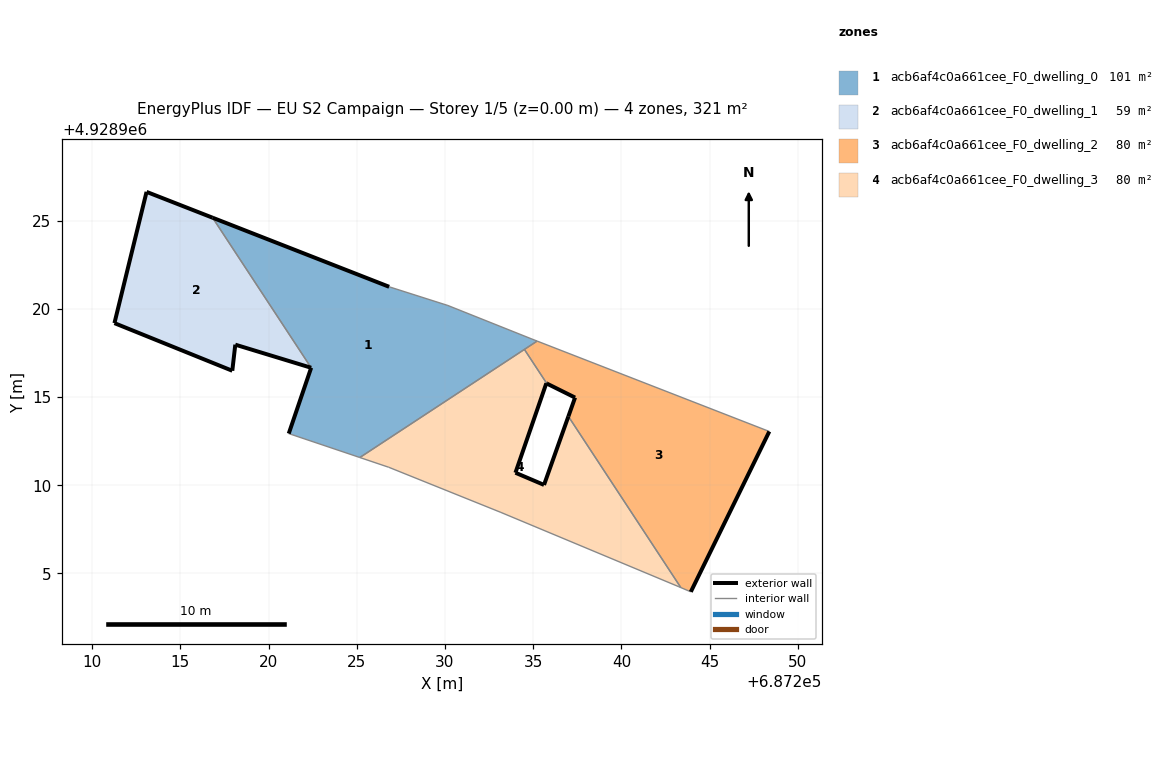
=== STOREY PLAN SPEC (per zone: floor XY polygon, exterior-wall plan segments, windows/doors) ===
zone 1: acb6af4c0a661cee_F0_dwelling_0  (101.4 m²)
  floor: (687235.22, 4928918.17) (687234.92, 4928918.29) (687230.16, 4928920.19) (687226.83, 4928921.25) (687216.83, 4928925.16) (687222.41, 4928916.66) (687221.14, 4928912.93) (687225.17, 4928911.57)
  exterior wall: (687221.14, 4928912.93) – (687222.41, 4928916.66)  [3.9 m]
  exterior wall: (687216.83, 4928925.16) – (687226.83, 4928921.25)  [10.7 m]
  interior walls: 7
zone 2: acb6af4c0a661cee_F0_dwelling_1  (58.9 m²)
  floor: (687222.41, 4928916.66) (687216.83, 4928925.16) (687213.08, 4928926.63) (687211.26, 4928919.19) (687217.94, 4928916.49) (687218.11, 4928917.97)
  exterior wall: (687211.26, 4928919.19) – (687213.08, 4928926.63)  [7.7 m]
  exterior wall: (687213.08, 4928926.63) – (687216.83, 4928925.16)  [4.0 m]
  exterior wall: (687222.41, 4928916.66) – (687218.11, 4928917.97)  [4.5 m]
  exterior wall: (687218.11, 4928917.97) – (687217.94, 4928916.49)  [1.5 m]
  exterior wall: (687217.94, 4928916.49) – (687211.26, 4928919.19)  [7.2 m]
  interior walls: 1
zone 3: acb6af4c0a661cee_F0_dwelling_2  (80.1 m²)
  floor: (687243.93, 4928903.96) (687248.38, 4928913.05) (687235.22, 4928918.17) (687234.50, 4928917.70) (687235.77, 4928915.76) (687237.37, 4928914.97) (687236.99, 4928913.90) (687243.37, 4928904.20)
  exterior wall: (687236.99, 4928913.90) – (687237.37, 4928914.97)  [1.1 m]
  exterior wall: (687237.37, 4928914.97) – (687235.77, 4928915.76)  [1.8 m]
  exterior wall: (687248.38, 4928913.05) – (687243.93, 4928903.96)  [10.1 m]
  interior walls: 5
zone 4: acb6af4c0a661cee_F0_dwelling_3  (80.1 m²)
  floor: (687243.37, 4928904.20) (687236.99, 4928913.90) (687235.61, 4928910.02) (687233.99, 4928910.71) (687235.74, 4928915.78) (687235.77, 4928915.76) (687234.50, 4928917.70) (687225.17, 4928911.57) (687226.81, 4928911.02) (687233.17, 4928908.46) (687243.25, 4928904.25)
  exterior wall: (687235.77, 4928915.76) – (687235.74, 4928915.78)  [0.0 m]
  exterior wall: (687235.74, 4928915.78) – (687233.99, 4928910.71)  [5.4 m]
  exterior wall: (687233.99, 4928910.71) – (687235.61, 4928910.02)  [1.8 m]
  exterior wall: (687235.61, 4928910.02) – (687236.99, 4928913.90)  [4.1 m]
  interior walls: 7

=== DERIVED (storey summary) ===
Building: EU S2 Campaign
Storey: 1 of 5  (floor level z = 0.00 m)
Storey gross floor area: 320.6 m²
Zones on this storey: 4
  - acb6af4c0a661cee_F0_dwelling_0: floor 101.4 m²; exterior wall 14.7 m (44.1 m²); WWR 0.0%
  - acb6af4c0a661cee_F0_dwelling_1: floor 58.9 m²; exterior wall 24.9 m (74.6 m²); WWR 0.0%
  - acb6af4c0a661cee_F0_dwelling_2: floor 80.1 m²; exterior wall 13.0 m (39.1 m²); WWR 0.0%
  - acb6af4c0a661cee_F0_dwelling_3: floor 80.1 m²; exterior wall 11.3 m (33.8 m²); WWR 0.0%
Zone adjacency (shared interzone walls):
  - acb6af4c0a661cee_F0_dwelling_0 ↔ acb6af4c0a661cee_F0_dwelling_1
  - acb6af4c0a661cee_F0_dwelling_0 ↔ acb6af4c0a661cee_F0_dwelling_2
  - acb6af4c0a661cee_F0_dwelling_0 ↔ acb6af4c0a661cee_F0_dwelling_3
  - acb6af4c0a661cee_F0_dwelling_2 ↔ acb6af4c0a661cee_F0_dwelling_3